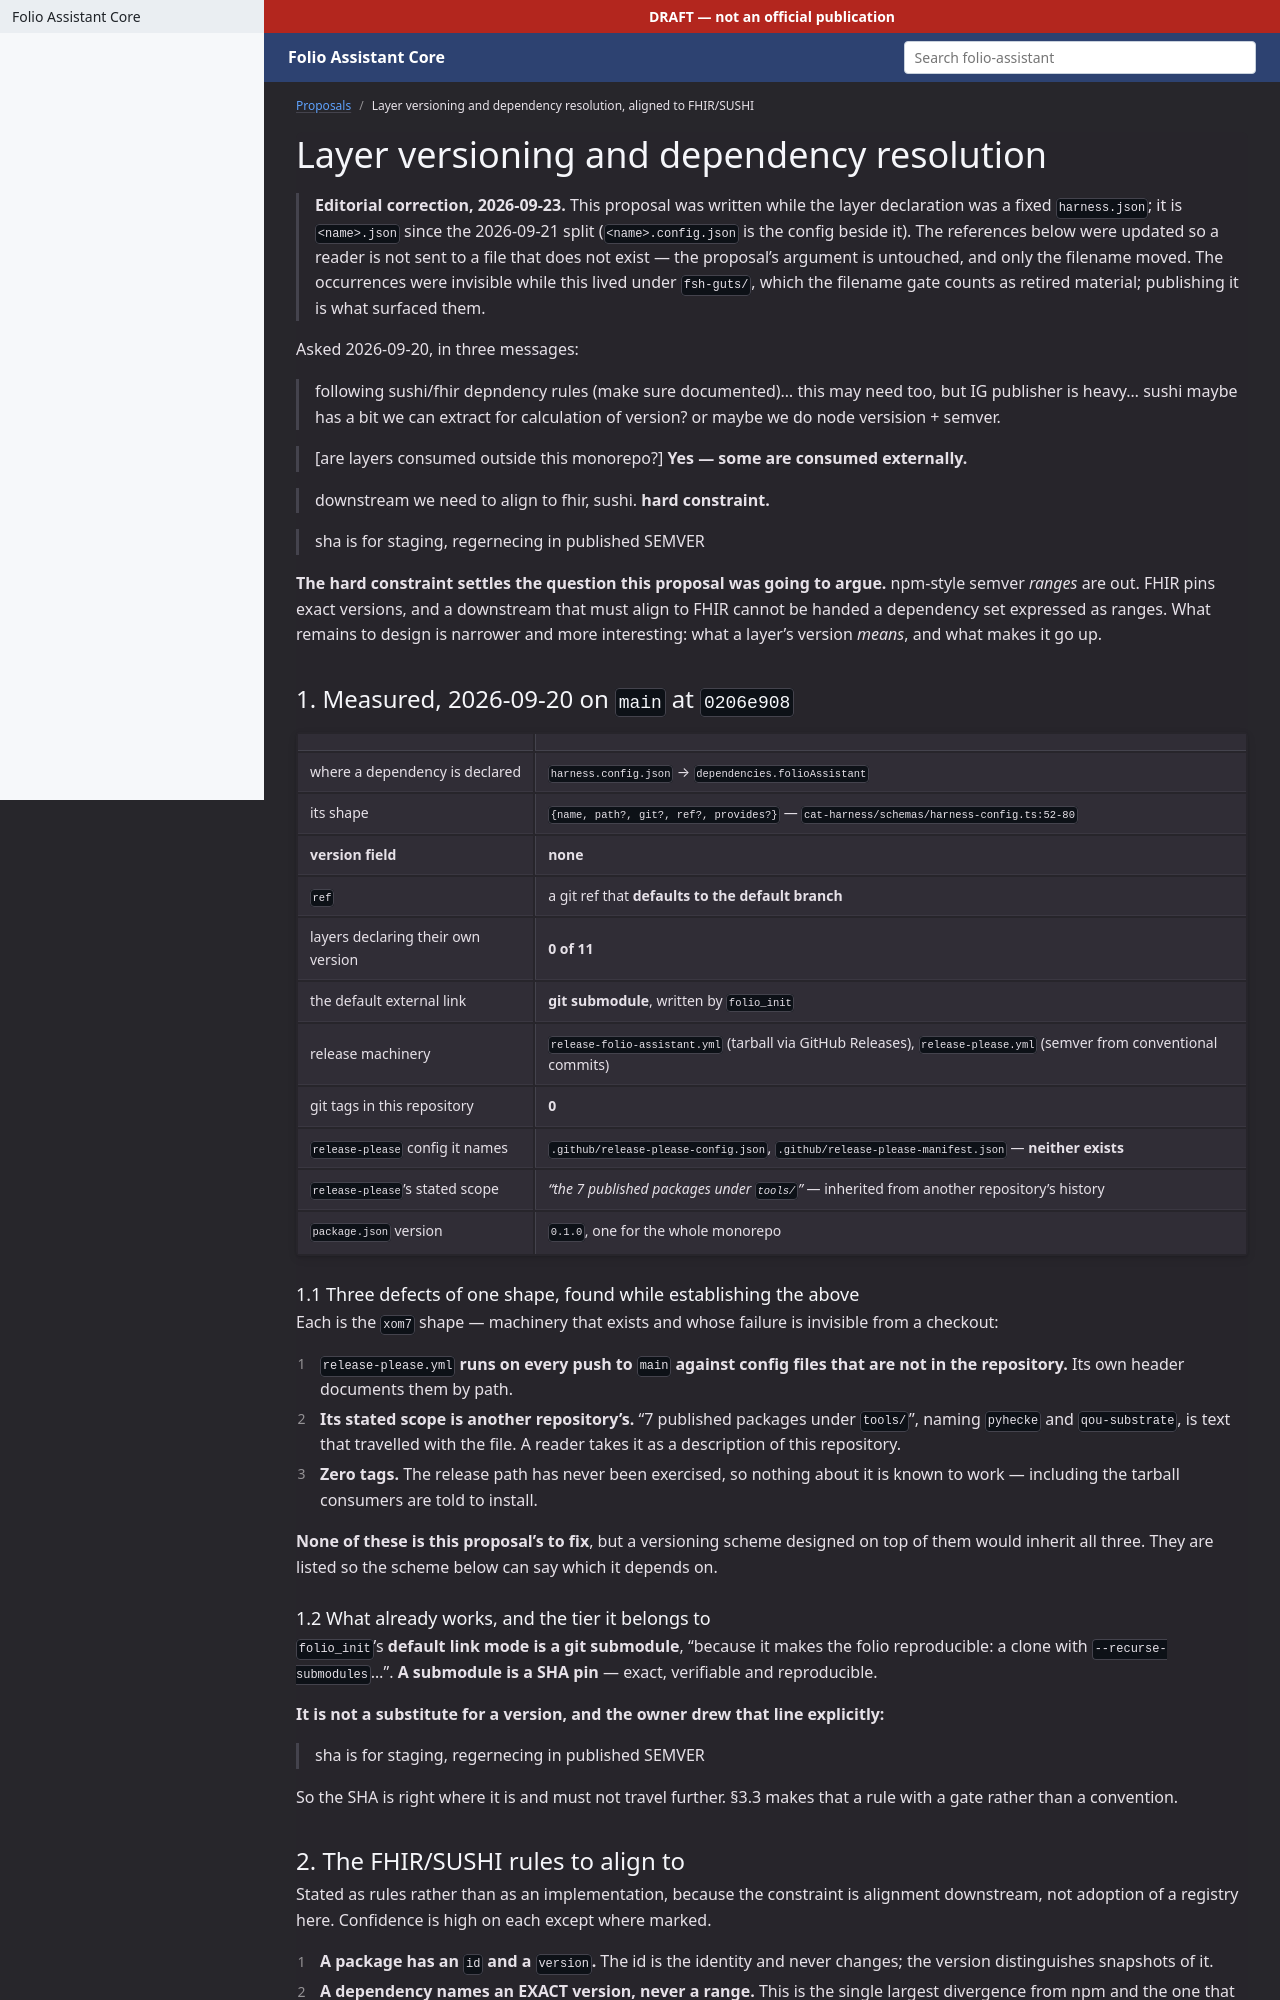

repository: litlfred/folio-assistant · page: proposals/instance-versioning.html · generator: jekyll

---
$schema: folio-fsh-guts/v1
title: "Instance versioning and dependency resolution, aligned to FHIR/SUSHI"
kind: proposal
issue: 592
summary: >-
  Downstream alignment to FHIR/SUSHI is a hard constraint, which settles exact-version pinning over npm-style ranges. Proposes id + version on publishable instances, a dependsOn-shaped published record, and a version bump COMPUTED by diffing the exported graph rather than asserted by a commit message.
---

# Instance versioning and dependency resolution

Asked 2026-09-20, in three messages:

> following sushi/fhir depndency rules (make sure documented)... this may need
> too, but IG publisher is heavy... sushi maybe has a bit we can extract for
> calculation of version? or maybe we do node versision + semver.

> \[are instances consumed outside this monorepo?\] **Yes — some are consumed
> externally.**

> downstream we need to align to fhir, sushi. **hard constraint.**

> sha is for staging, regernecing in published SEMVER

**The hard constraint settles the question this proposal was going to argue.**
npm-style semver *ranges* are out. FHIR pins exact versions, and a downstream
that must align to FHIR cannot be handed a dependency set expressed as ranges.
What remains to design is narrower and more interesting: what an instance's
version *means*, and what makes it go up.

## 1. Measured, 2026-09-20 on `main` at `0206e908`

| | |
|---|---|
| where a dependency is declared | `harness.config.json` → `dependencies.folioAssistant` |
| its shape | `{name, path?, git?, ref?, provides?}` — `cat-harness/schemas/harness-config.ts:52-80` |
| **version field** | **none** |
| `ref` | a git ref that **defaults to the default branch** |
| instances declaring their own version | **0 of 11** |
| the default external link | **git submodule**, written by `folio_init` |
| release machinery | `release-folio-assistant.yml` (tarball via GitHub Releases), `release-please.yml` (semver from conventional commits) |
| git tags in this repository | **0** |
| `release-please` config it names | `.github/release-please-config.json`, `.github/release-please-manifest.json` — **neither exists** |
| `release-please`'s stated scope | *"the 7 published packages under `tools/`"* — inherited from another repository's history |
| `package.json` version | `0.1.0`, one for the whole monorepo |

### 1.1 Three defects of one shape, found while establishing the above

Each is the `xom7` shape — machinery that exists and whose failure is
invisible from a checkout:

1. **`release-please.yml` runs on every push to `main` against config files
   that are not in the repository.** Its own header documents them by path.
2. **Its stated scope is another repository's.** "7 published packages under
   `tools/`", naming `pyhecke` and `qou-substrate`, is text that travelled
   with the file. A reader takes it as a description of this repository.
3. **Zero tags.** The release path has never been exercised, so nothing about
   it is known to work — including the tarball consumers are told to install.

**None of these is this proposal's to fix**, but a versioning scheme designed
on top of them would inherit all three. They are listed so the scheme below
can say which it depends on.
